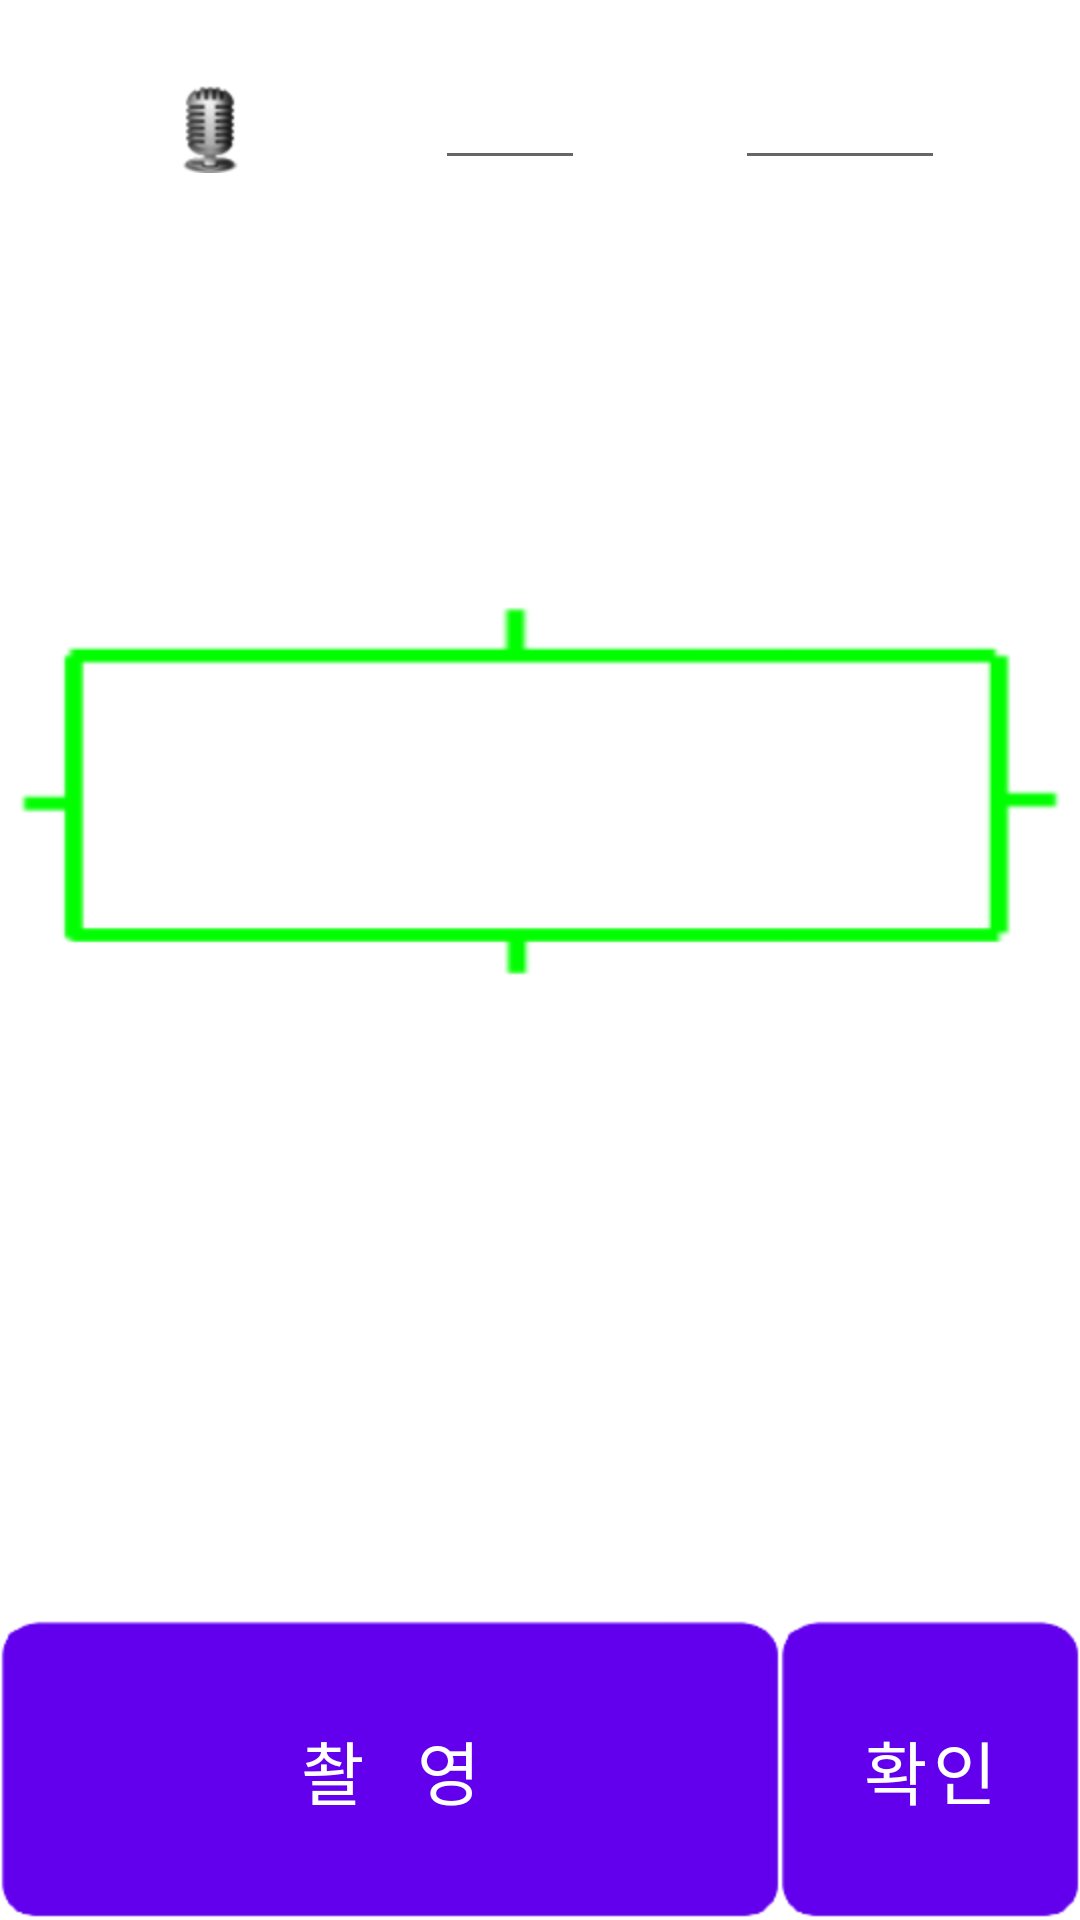

Android layout source for this screen:
<!-- AndroidManifest.xml: fallback theme Theme.MaterialComponents.DayNight.NoActionBar -->
<!-- res/layout/layout_camera.xml -->
<?xml version="1.0" encoding="utf-8"?>
<RelativeLayout xmlns:android="http://schemas.android.com/apk/res/android" android:layout_width="fill_parent" android:layout_height="fill_parent" android:orientation="vertical">
	<RelativeLayout android:id="@+id/PreviewFrameLayout" android:layout_marginTop="0dip" android:layout_width="fill_parent" android:layout_height="fill_parent">
		<ImageView android:id="@+id/ImageView01" android:layout_width="fill_parent" android:layout_height="wrap_content" android:layout_centerHorizontal="true" android:layout_marginTop="180dp" android:background="@drawable/li2"/>
		<ImageView android:id="@+id/imageview_carimg" android:layout_width="fill_parent" android:layout_height="fill_parent" android:scaleType="fitXY" />
	</RelativeLayout>
	<TextView android:id="@+id/CarNo" style="@style/carnum_textviews" android:layout_width="200dp" android:layout_height="40dp" android:layout_below="@+id/PreviewFrameLayout" android:layout_centerHorizontal="true" android:layout_marginTop="25dp" />
	<include android:id="@+id/ll_CarNo" android:layout_width="fill_parent" android:layout_height="wrap_content" android:layout_alignParentTop="true" android:layout_marginTop="20dp" layout="@layout/layout_carnums" />
	<LinearLayout android:id="@+id/LinearLayout01" android:layout_width="fill_parent" android:layout_height="wrap_content" android:layout_alignParentBottom="true" android:gravity="center" android:orientation="horizontal">
		<Button android:id="@+id/CaptureButton" android:layout_width="fill_parent" android:layout_height="100dp" android:layout_weight="1" android:background="@drawable/selector_btn_onoff" android:gravity="center" android:text="촬  영" android:textSize="23sp" />
		<Button android:id="@+id/confirmButton" android:layout_width="100dp" android:layout_height="100dp" android:background="@drawable/selector_btn_onoff" android:gravity="center" android:text="확인" android:textSize="23sp" />
	</LinearLayout>
</RelativeLayout>
<!-- res/layout/layout_carnums.xml (included above) -->
<?xml version="1.0" encoding="utf-8"?>
<LinearLayout xmlns:android="http://schemas.android.com/apk/res/android"
    android:layout_width="fill_parent"
    android:layout_height="wrap_content"
    android:gravity="center"
    android:orientation="horizontal" >

    <Button
        android:id="@+id/btn_incar_camera"
        android:layout_width="50dp"
        android:layout_height="40dp"
        android:background="@drawable/selector_edittext_onoff"
        android:layout_marginTop="-2dp"
		android:drawableTop="@drawable/microphone"
        />

    <Button
        android:id="@+id/btn_incar_carnum1"
        android:layout_width="50dp"
        android:layout_height="40dp"
        android:background="@drawable/selector_edittext_onoff"
        android:layout_marginTop="-2dp"/>

    <EditText
        android:id="@+id/et_incar_carnum2"
        android:layout_width="50dp"
        android:layout_height="40dp"
        android:maxLength="2"
        android:imeOptions="actionDone"
        android:inputType="phone" />

    <Button
        android:id="@+id/et_incar_carnum3"
       	android:layout_width="50dp"
        android:layout_height="40dp"
        android:background="@drawable/selector_edittext_onoff"
        android:layout_marginTop="-2dp"/>

    <EditText
        android:id="@+id/et_incar_carnum4"
        android:layout_width="70dp"
        android:layout_height="40dp"
        android:maxLength="4"
        android:imeOptions="actionDone"
        android:inputType="phone" />

</LinearLayout>
<!-- resources referenced by this layout -->
<resources>
  <!-- drawable li2: png bitmap (drawable-hdpi, 2017 bytes) -->
  <!-- drawable microphone: png bitmap (drawable-hdpi, 3900 bytes) -->
  <!-- drawable selector_btn_onoff (drawable-hdpi) -->
  <?xml version="1.0" encoding="utf-8"?>
  <selector xmlns:android="http://schemas.android.com/apk/res/android">
      <item android:state_selected="true" android:drawable="@drawable/btn_type1_on"/>
          <item android:state_pressed="true" android:drawable="@drawable/btn_type1_on"/>
          <item android:drawable="@drawable/btn_type1_off"/>
  </selector>
  <!-- drawable selector_edittext_onoff (drawable-hdpi) -->
  <?xml version="1.0" encoding="utf-8"?>
  <selector xmlns:android="http://schemas.android.com/apk/res/android">
      <item android:state_selected="true" android:drawable="@drawable/editbox_background_focus_yellow"/>
          <item android:state_pressed="true" android:drawable="@drawable/editbox_background_focus_yellow"/>
          <item android:drawable="@drawable/editbox_background_normal"/>
  </selector>
  <style name="carnum_textviews">
  	<item name="android:gravity">center</item>	
  	<item name="android:background">@drawable/btn_bg</item>
  	<item name="android:textColor">@color/carnum_text_color</item>
  	<item name="android:textSize">20sp</item>
  	<item name="android:textStyle">bold</item>
  </style>
  <!-- drawable btn_bg: png bitmap (drawable-hdpi, 3006 bytes) -->
  <color name="carnum_text_color">#FE0000</color>
</resources>
